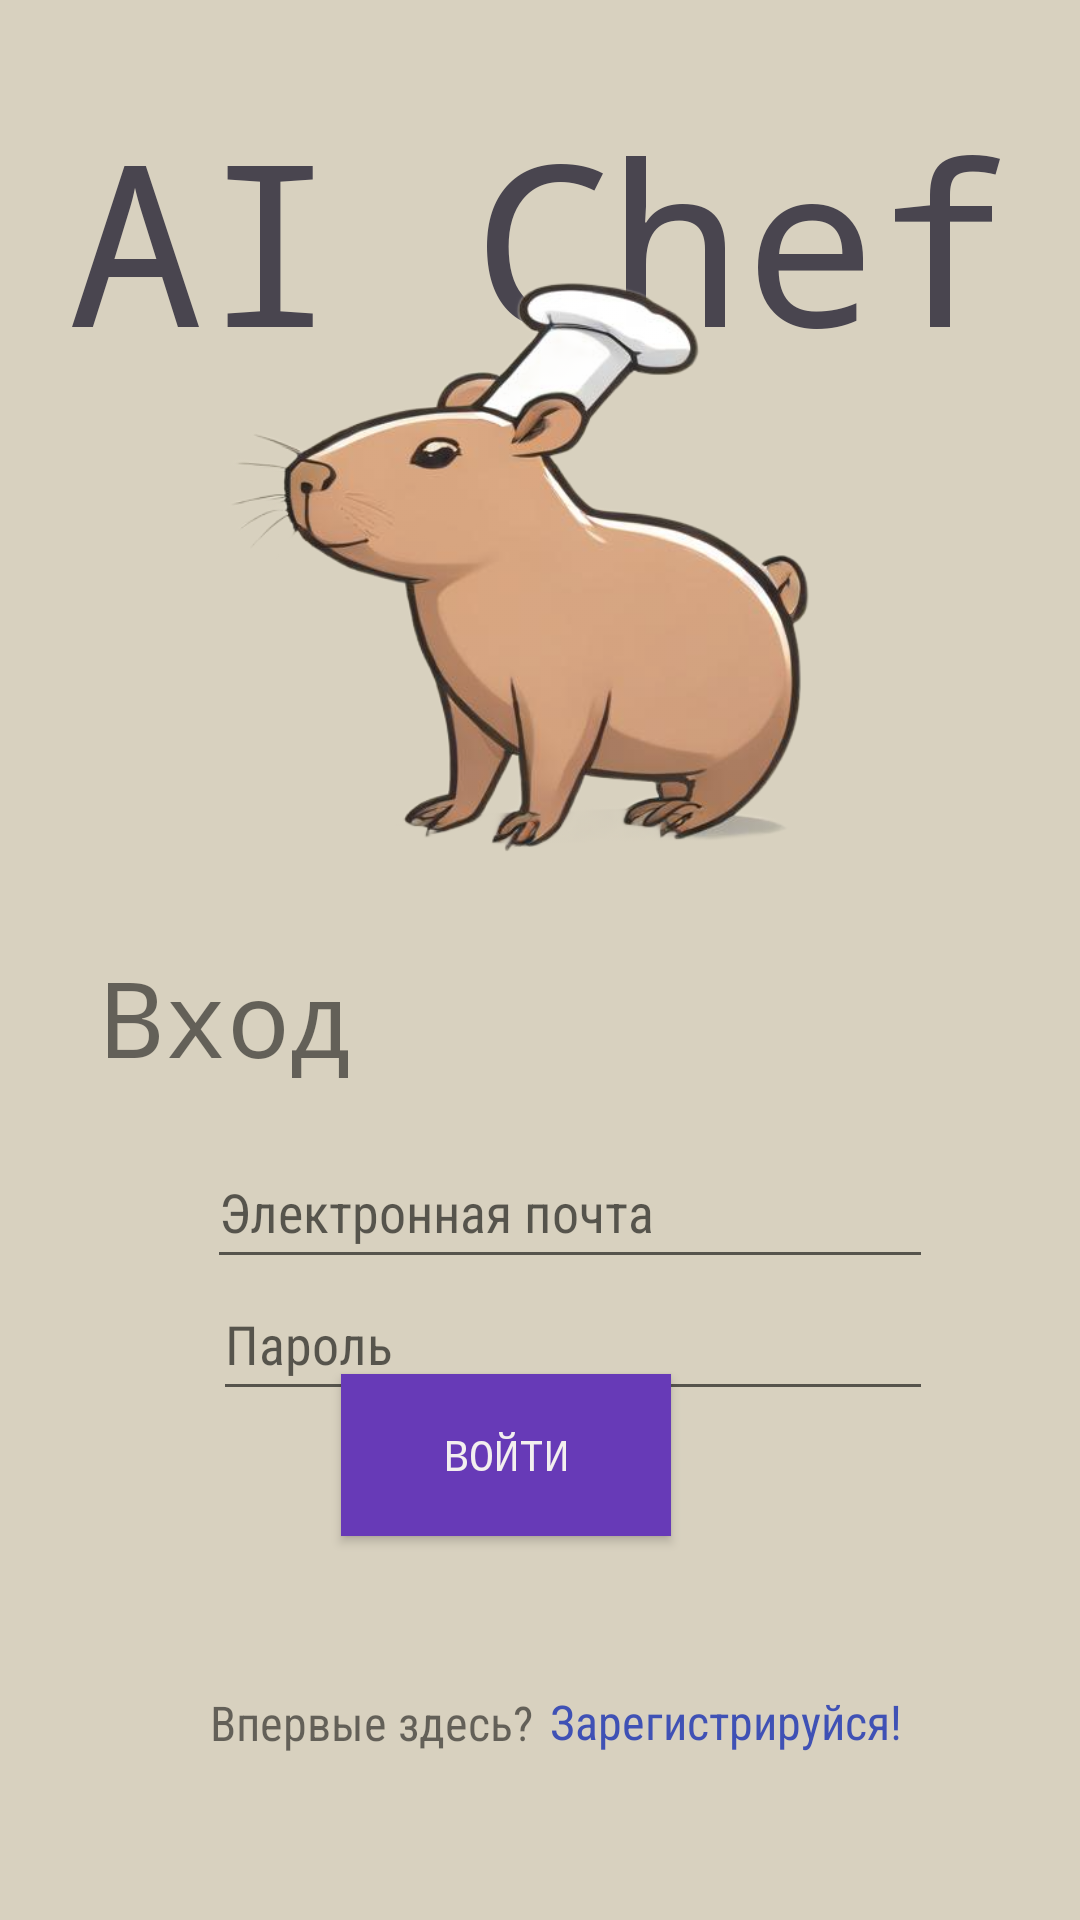

Write the Android layout XML for this screen, with the resource values it uses.
<!-- AndroidManifest.xml: application theme Theme.AIChef -->
<!-- res/layout/fragment_login.xml -->
<?xml version="1.0" encoding="utf-8"?>
<androidx.constraintlayout.widget.ConstraintLayout xmlns:android="http://schemas.android.com/apk/res/android"
    xmlns:app="http://schemas.android.com/apk/res-auto"
    xmlns:tools="http://schemas.android.com/tools"
    android:layout_width="match_parent"
    android:layout_height="match_parent"
    android:background="#D8D1BF"
    android:theme="@style/ThemeOverlay.AIChef.FullscreenContainer"
    tools:context=".registrationUsers.LoginFragment">

    <TextView
        android:id="@+id/labelLogin"
        android:layout_width="wrap_content"
        android:layout_height="wrap_content"
        android:fontFamily="monospace"
        android:text="AI Chef"
        android:textColor="#49454F"
        android:textSize="75sp"
        app:layout_constraintBottom_toBottomOf="parent"
        app:layout_constraintEnd_toEndOf="parent"
        app:layout_constraintStart_toStartOf="parent"
        app:layout_constraintTop_toTopOf="parent"
        app:layout_constraintVertical_bias="0.055" />


    <ImageView
        android:id="@+id/logoLogin"
        android:layout_width="225dp"
        android:layout_height="222dp"
        app:layout_constraintBottom_toTopOf="@+id/label1"
        app:layout_constraintEnd_toEndOf="parent"
        app:layout_constraintStart_toStartOf="parent"
        app:layout_constraintTop_toBottomOf="@+id/labelLogin"
        app:layout_constraintVertical_bias="1.0"
        app:srcCompat="@drawable/image1" />


    <TextView
        android:id="@+id/label1"
        android:layout_width="wrap_content"
        android:layout_height="wrap_content"
        android:fontFamily="monospace"
        android:text="Вход"
        android:textSize="35sp"
        app:layout_constraintBottom_toBottomOf="parent"
        app:layout_constraintEnd_toEndOf="parent"
        app:layout_constraintHorizontal_bias="0.122"
        app:layout_constraintStart_toStartOf="parent"
        app:layout_constraintTop_toTopOf="parent"
        app:layout_constraintVertical_bias="0.532" />

    <LinearLayout
        android:id="@+id/email_line"
        android:layout_width="292dp"
        android:layout_height="44dp"
        android:layout_marginTop="16dp"
        android:orientation="horizontal"
        app:layout_constraintEnd_toEndOf="parent"
        app:layout_constraintHorizontal_bias="0.336"
        app:layout_constraintStart_toStartOf="parent"
        app:layout_constraintTop_toBottomOf="@+id/label1">

        <ImageView
            android:id="@+id/emailIcon"
            android:layout_width="38dp"
            android:layout_height="28dp"
            android:layout_marginTop="15dp"
            app:layout_constraintBottom_toBottomOf="parent"
            app:layout_constraintEnd_toEndOf="parent"
            app:layout_constraintHorizontal_bias="0.104"
            app:layout_constraintVertical_bias="0.635"
            app:srcCompat="@drawable/iconmail" />

        <EditText
            android:id="@+id/signEmail"
            android:layout_width="242dp"
            android:layout_height="48dp"
            android:layout_marginStart="8dp"
            android:layout_marginBottom="248dp"
            android:fontFamily="sans-serif-condensed"
            android:hint="Электронная почта"
            android:textColor="#000000"
            app:layout_constraintBottom_toBottomOf="parent"
            app:layout_constraintEnd_toEndOf="parent"
            app:layout_constraintHorizontal_bias="0.154"
            app:layout_constraintStart_toEndOf="@+id/emailIcon"
            app:layout_constraintTop_toBottomOf="@+id/label1"
            app:layout_constraintVertical_bias="0.937" />

    </LinearLayout>

    <LinearLayout
        android:id="@+id/password_line"
        android:layout_width="292dp"
        android:layout_height="44dp"
        android:orientation="horizontal"
        app:layout_constraintEnd_toEndOf="parent"
        app:layout_constraintHorizontal_bias="0.336"
        app:layout_constraintStart_toStartOf="parent"
        app:layout_constraintTop_toBottomOf="@id/email_line">

        <ImageView
            android:id="@+id/passwordIcon"
            android:layout_width="36dp"
            android:layout_height="34dp"
            android:layout_marginLeft="2dp"
            android:layout_marginTop="10dp"
            app:layout_constraintBottom_toBottomOf="parent"
            app:layout_constraintEnd_toEndOf="parent"
            app:layout_constraintHorizontal_bias="0.106"
            app:layout_constraintVertical_bias="0.691"
            app:srcCompat="@drawable/iconpassword" />

        <EditText
            android:id="@+id/signPassword"
            android:layout_width="240dp"
            android:layout_height="48dp"
            android:layout_marginLeft="10dp"
            android:fontFamily="sans-serif-condensed"
            android:hint="Пароль"
            android:inputType="textPassword"
            android:textColor="#000000"
            app:layout_constraintHorizontal_bias="0.219"
            app:layout_constraintStart_toEndOf="@+id/passwordIcon"
            app:layout_constraintVertical_bias="0.212" />

    </LinearLayout>

    <Button
        android:id="@+id/signButton"
        android:layout_width="110dp"
        android:layout_height="54dp"
        android:layout_marginTop="42dp"
        android:layout_marginBottom="128dp"
        android:background="#673AB7"
        android:fontFamily="monospace"
        android:text="Войти"
        android:textColor="#F3EFEF"
        app:layout_constraintBottom_toBottomOf="parent"
        app:layout_constraintEnd_toEndOf="parent"
        app:layout_constraintHorizontal_bias="0.455"
        app:layout_constraintStart_toStartOf="parent"
        app:layout_constraintTop_toBottomOf="@+id/password_line"
        app:layout_constraintVertical_bias="1.0" />

    <TextView
        android:id="@+id/signUpText"
        android:layout_width="wrap_content"
        android:layout_height="wrap_content"
        android:layout_marginBottom="16dp"
        android:fontFamily="sans-serif-condensed"
        android:text="Зарегистрируйся!"
        android:textColor="#3F51B5"
        android:textSize="16sp"
        app:layout_constraintBottom_toBottomOf="parent"
        app:layout_constraintEnd_toEndOf="parent"
        app:layout_constraintHorizontal_bias="0.088"
        app:layout_constraintStart_toEndOf="@+id/labelNewHere"
        app:layout_constraintTop_toBottomOf="@+id/signButton"
        app:layout_constraintVertical_bias="0.566" />

    <TextView
        android:id="@+id/labelNewHere"
        android:layout_width="wrap_content"
        android:layout_height="wrap_content"
        android:layout_marginBottom="36dp"
        android:fontFamily="sans-serif-condensed"
        android:text="Впервые здесь?"
        android:textSize="16sp"
        app:layout_constraintBottom_toBottomOf="parent"
        app:layout_constraintEnd_toEndOf="parent"
        app:layout_constraintHorizontal_bias="0.277"
        app:layout_constraintStart_toStartOf="parent"
        app:layout_constraintTop_toBottomOf="@+id/signButton"
        app:layout_constraintVertical_bias="0.728"
        tools:text="Впервые здесь?" />

</androidx.constraintlayout.widget.ConstraintLayout>
<!-- resources referenced by this layout -->
<resources>
  <!-- drawable image1: png bitmap (drawable, 164630 bytes) -->
  <style name="ThemeOverlay.AIChef.FullscreenContainer" parent="">
          <item name="fullscreenBackgroundColor">@color/light_blue_600</item>
          <item name="fullscreenTextColor">@color/light_blue_A200</item>
      </style>
  <style name="Theme.AIChef" parent="Base.Theme.AIChef" />
  <style name="Base.Theme.AIChef" parent="Theme.AppCompat.Light.NoActionBar">
          
          
      </style>
</resources>
